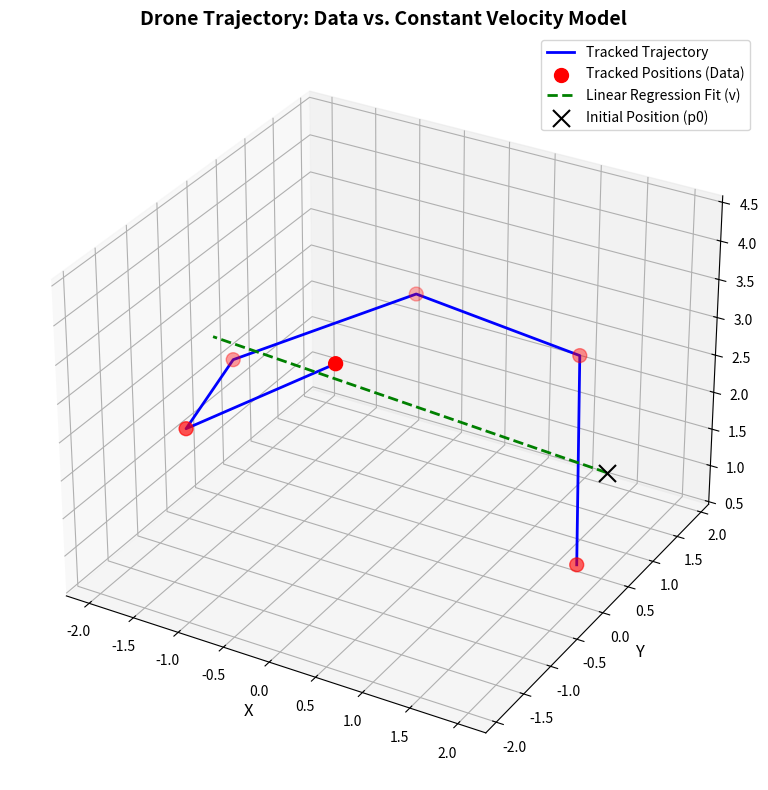

Write the Python code that produced this figure.
import numpy as np
import matplotlib.pyplot as plt

def gradient_descent(timesteps, positions, learn_rate, max_iter, tol=1e-6):
    # goal: minimize the residual error(sum of the squared differences between
    # the observed positions and the models predictions)
    # two variables: p0 and v

    p0 = 0.0
    v = 0.0

    for i in range(max_iter):
        # p = p0 + v*t
        p = p0 + v * timesteps

        # residual error: position - prediction
        error = positions - p

        # calculate partial gradient
        grad_p0 = -2 * np.sum(error)
        grad_v = -2 * np.sum(timesteps * error)

        # update the parameters using the defined learning rate
        p0_new = p0 - learn_rate * grad_p0
        v_new = v - learn_rate * grad_v

        if np.abs(p0_new - p0) < tol and np.abs(v_new - v) < tol:
            print(f"stopped after {i} iterations")
            break

        p0, v = p0_new, v_new

    return p0, v


# Timesteps
timesteps = np.array([1, 2, 3, 4, 5, 6])

# 3D points
p_x = np.array([2.00,  1.08, -0.83, -1.97, -1.31,  0.57])
p_y = np.array([0.00,  1.68,  1.82,  0.28, -1.51, -1.91])
p_z = np.array([1.00,  2.38,  2.49,  2.15,  2.59,  4.32])

# To find v_x, v_y, v_z
p0_x, v_x = gradient_descent(timesteps, p_x, 0.0001, 10000)
print(f"For Axis X: p0={p0_x}, v={v_x}")
p0_y, v_y = gradient_descent(timesteps, p_y, 0.0001, 10000)
print(f"For Axis Y: p0={p0_y}, v={v_y}")
p0_z, v_z = gradient_descent(timesteps, p_z, 0.0001, 10000)
print(f"For Axis Z: p0={p0_z}, v={v_z}")


def calc_residual_error(timesteps, p_i, p0, v):
    # calculate the error for all 6 timesteps (np.array)
    error = (p_i - (p0 + v * timesteps))**2
    return error

error_xyz = (calc_residual_error(timesteps, p_x, p0_x, v_x) +
               calc_residual_error(timesteps, p_y, p0_y, v_y) +
               calc_residual_error(timesteps, p_z, p0_z, v_z))

# now sum up all the 6 residual errors
residual_error = np.sum(error_xyz)
print(residual_error)


def draw(p0_x, p0_y, p0_z, v_x, v_y, v_z):
    # Create a range of time for the smooth line (from start p0 at t=0 to t=6)
    t_line = np.linspace(0, 6, 100)

    # Calculate the predicted coordinates for the line
    x_line = p0_x + v_x * t_line
    y_line = p0_y + v_y * t_line
    z_line = p0_z + v_z * t_line

    # Calculate the specific start point (p0) at t=0
    p0_coords = (p0_x, p0_y, p0_z)

    fig = plt.figure(figsize=(10, 8))
    ax = fig.add_subplot(111, projection='3d')

    ax.plot(p_x, p_y, p_z, 'b-', linewidth=2, label='Tracked Trajectory')

    # 1. Plot the actual tracked points (from the assignment)
    ax.scatter(p_x, p_y, p_z, c='r', marker='o', s=100, label='Tracked Positions (Data)')

    # 2. Plot the Regression Line (Visualizing velocity and fit)
    ax.plot(x_line, y_line, z_line, 'g--', linewidth=2, label='Linear Regression Fit (v)')

    # 3. Plot p0 (the initial position at t=0)
    ax.scatter(p0_x, p0_y, p0_z, c='black', marker='x', s=150, label='Initial Position (p0)')

    # Labels and title
    ax.set_xlabel('X', fontsize=12)
    ax.set_ylabel('Y', fontsize=12)
    ax.set_zlabel('Z', fontsize=12)
    ax.set_title('Drone Trajectory: Data vs. Constant Velocity Model', fontsize=14, fontweight='bold')
    ax.legend()
    ax.grid(True)
    plt.tight_layout()
    plt.savefig('drone_trajectory_estimation_acceleration.png')

# now using our results to plot the estimated v and p0
draw(p0_x, p0_y, p0_z, v_x, v_y, v_z)
